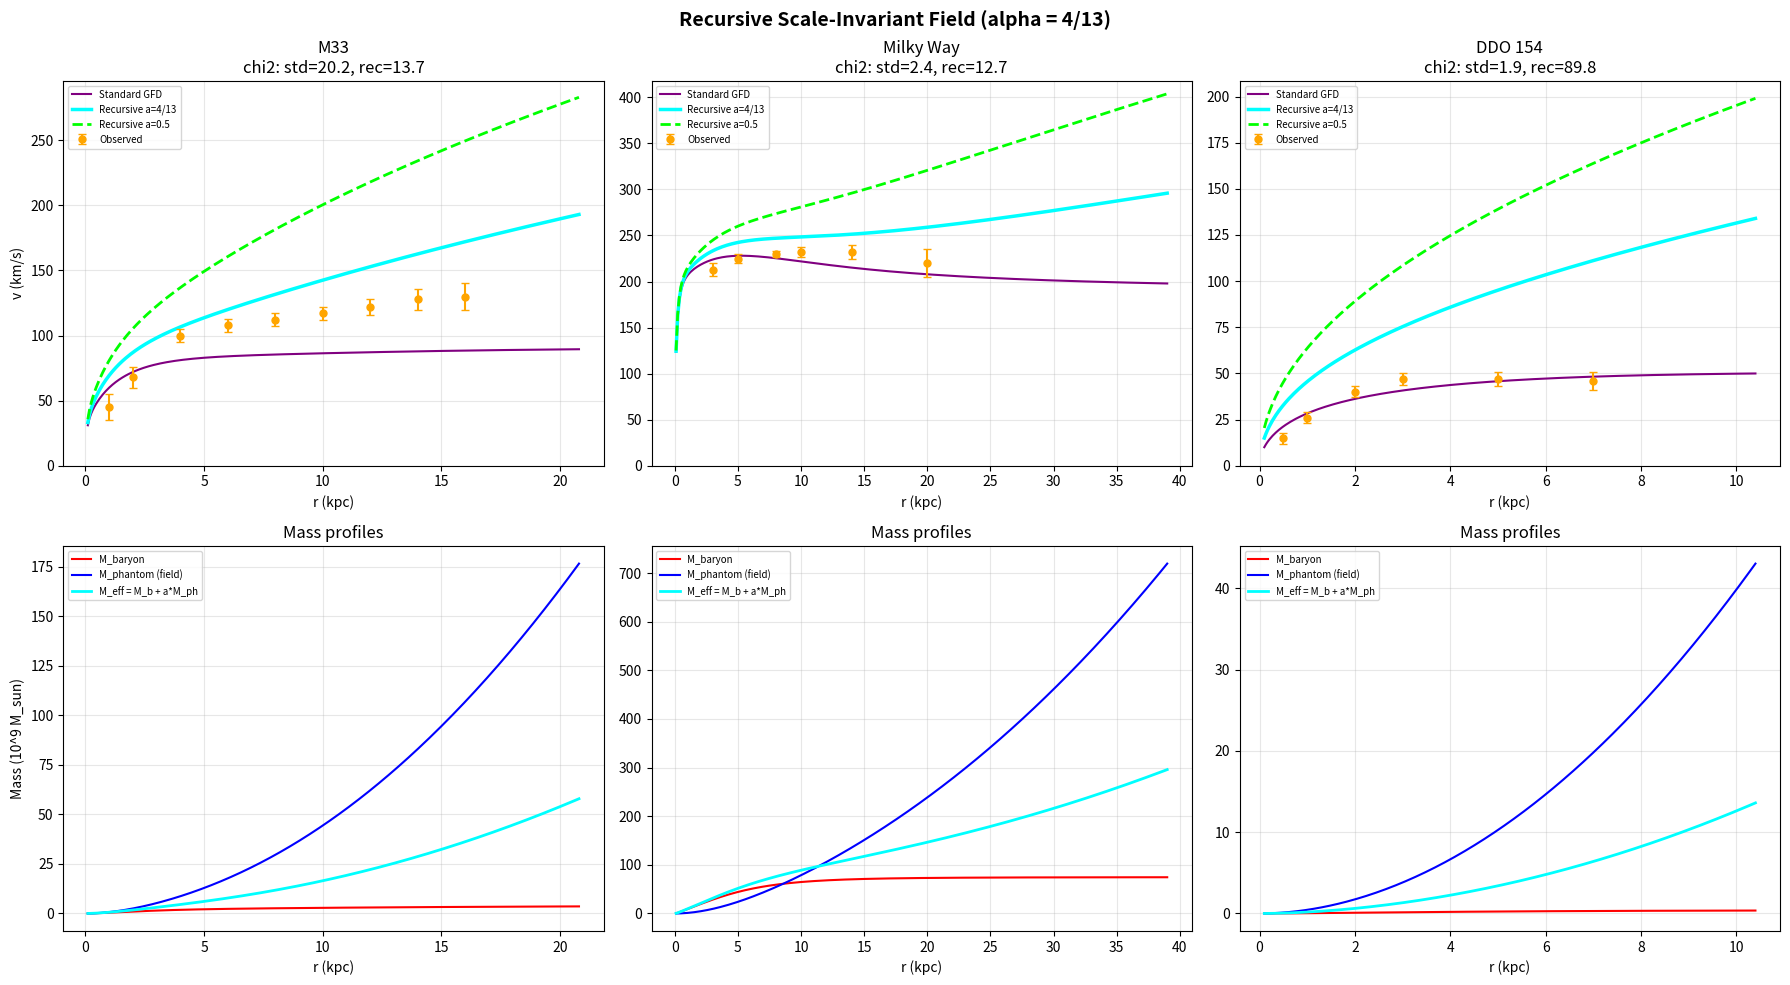

The matplotlib source for this figure:
"""
Recursive Scale-Invariant Field Solution.

The F(y) Lagrangian is the complete equation at every scale.
The 17/13 Poisson factor means 4/13 ~ 30% of the coupling comes
from the field origin itself. The field origin is recursive:
  field origins within field origins, each with k=4 closure.

The covariant equation x^2/(1+x) = gN/a0 produces a "phantom mass":
  M_phantom(r) = g(r)*r^2/G - M_baryon(r)

This phantom mass IS the gravitational field's own mass-energy.
If the field origin is recursive, then alpha = 4/13 of this
phantom mass acts as additional source, generating more field,
generating more phantom mass, etc.

Self-consistent iteration:
  1. g_0(r) from standard covariant equation
  2. M_phantom(r) = g_0*r^2/G - M_baryon
  3. M_eff(r) = M_baryon + alpha * M_phantom
  4. gN_eff = G * M_eff / r^2
  5. Solve x^2/(1+x) = gN_eff/a0 for g_1
  6. Repeat until convergence

Key question: does this recursive field energy provide the
outer galaxy support that M33 needs?

No unicode characters (Windows charmap constraint).
"""

import math
import numpy as np
import matplotlib
matplotlib.use('Agg')
import matplotlib.pyplot as plt

# =====================================================================
# Constants
# =====================================================================
G = 6.67430e-11
M_SUN = 1.98892e30
KPC_TO_M = 3.0857e19
M_E = 9.1093837139e-31
R_E = 2.8179403205e-15
K = 4
A0 = K * K * G * M_E / (R_E * R_E)
ALPHA_THROAT = 0.30
ALPHA_RECURSIVE = 4.0 / 13.0  # Recursive coupling fraction from 17/13


# =====================================================================
# Galaxy Data
# =====================================================================
GALAXIES = {
    "M33": {
        "model": {
            "bulge": {"M": 0.1e9, "a": 0.2},
            "disk":  {"M": 2.0e9, "Rd": 1.4},
            "gas":   {"M": 1.86e9, "Rd": 7.0},
        },
        "R_env": 16.0,
        "obs": [
            {"r": 1,  "v": 45,  "err": 10},
            {"r": 2,  "v": 68,  "err": 8},
            {"r": 4,  "v": 100, "err": 5},
            {"r": 6,  "v": 108, "err": 5},
            {"r": 8,  "v": 112, "err": 5},
            {"r": 10, "v": 117, "err": 5},
            {"r": 12, "v": 122, "err": 6},
            {"r": 14, "v": 128, "err": 8},
            {"r": 16, "v": 130, "err": 10},
        ],
    },
    "Milky Way": {
        "model": {
            "bulge": {"M": 1.5e10, "a": 0.6},
            "disk":  {"M": 5.0e10, "Rd": 2.5},
            "gas":   {"M": 1.0e10, "Rd": 5.0},
        },
        "R_env": 30.0,
        "obs": [
            {"r": 3,   "v": 213, "err": 7},
            {"r": 5,   "v": 225, "err": 5},
            {"r": 8,   "v": 230, "err": 3},
            {"r": 10,  "v": 232, "err": 5},
            {"r": 14,  "v": 232, "err": 8},
            {"r": 20,  "v": 220, "err": 15},
        ],
    },
    "DDO 154": {
        "model": {
            "bulge": {"M": 0.0, "a": 0.1},
            "disk":  {"M": 3.0e7, "Rd": 0.8},
            "gas":   {"M": 3.6e8, "Rd": 2.5},
        },
        "R_env": 8.0,
        "obs": [
            {"r": 0.5, "v": 15,  "err": 3},
            {"r": 1.0, "v": 26,  "err": 3},
            {"r": 2.0, "v": 40,  "err": 3},
            {"r": 3.0, "v": 47,  "err": 3},
            {"r": 5.0, "v": 47,  "err": 4},
            {"r": 7.0, "v": 46,  "err": 5},
        ],
    },
}


# =====================================================================
# Physics
# =====================================================================
def enclosed_mass(r_kpc, model):
    r = r_kpc
    m = 0.0
    b = model["bulge"]
    if b["M"] > 0 and r > 0:
        m += b["M"] * r**2 / (r + b["a"])**2
    d = model["disk"]
    if d["M"] > 0 and r > 0:
        x = r / d["Rd"]
        m += d["M"] * (1.0 - (1.0 + x) * math.exp(-x))
    g = model["gas"]
    if g["M"] > 0 and r > 0:
        x = r / g["Rd"]
        m += g["M"] * (1.0 - (1.0 + x) * math.exp(-x))
    return m


def solve_x(y_N):
    """Solve x^2/(1+x) = y_N. The F(y) field equation."""
    if y_N < 1e-30:
        return 0.0
    return (y_N + math.sqrt(y_N * y_N + 4.0 * y_N)) / 2.0


def gfd_acceleration_ms2(r_kpc, m_solar):
    """GFD acceleration in m/s^2."""
    if r_kpc <= 0 or m_solar <= 0:
        return 0.0
    r_m = r_kpc * KPC_TO_M
    M_kg = m_solar * M_SUN
    gN = G * M_kg / (r_m * r_m)
    x = solve_x(gN / A0)
    return A0 * x


def gfd_velocity(r_kpc, m_solar):
    """GFD velocity in km/s."""
    if r_kpc <= 0 or m_solar <= 0:
        return 0.0
    r_m = r_kpc * KPC_TO_M
    g = gfd_acceleration_ms2(r_kpc, m_solar)
    return math.sqrt(g * r_m) / 1000.0


def reduced_chi2(predicted, observed, errors):
    dof = len(observed)
    if dof <= 0:
        return float('inf')
    return sum((p - o)**2 / e**2
               for p, o, e in zip(predicted, observed, errors)) / dof


# =====================================================================
# RECURSIVE FIELD SOLVER
#
# The phantom mass at radius r is:
#   M_phantom(r) = g(r) * r^2 / G - M_baryon(r)
#
# This is the mass-energy of the gravitational field itself.
# If the field origin is recursive (self-similar), a fraction
# alpha = 4/13 of this field mass acts as additional source.
#
# Iterate:
#   M_eff^(n+1)(r) = M_baryon(r) + alpha * M_phantom^(n)(r)
#   gN^(n+1) = G * M_eff^(n+1) / r^2
#   x^2/(1+x) = gN^(n+1) / a0
#   g^(n+1) = a0 * x
#   M_phantom^(n+1) = g^(n+1) * r^2 / G - M_baryon
# =====================================================================

def solve_recursive(r_arr, m_baryon_arr, alpha=ALPHA_RECURSIVE,
                    max_iter=50, tol=1e-6, verbose=False):
    """
    Self-consistent recursive field solution.

    Parameters
    ----------
    r_arr : array
        Radii in kpc.
    m_baryon_arr : array
        Enclosed baryonic mass at each radius in solar masses.
    alpha : float
        Recursive coupling fraction (4/13 from the Poisson equation).
    max_iter : int
        Maximum iterations.
    tol : float
        Convergence tolerance (relative change in v).

    Returns
    -------
    dict with keys:
        v_kms : velocity array in km/s
        g_ms2 : acceleration array in m/s^2
        m_phantom : phantom mass array in solar masses
        m_eff : effective mass array in solar masses
        n_iter : number of iterations
        history : list of velocity arrays at each iteration
    """
    n = len(r_arr)
    r_m = np.array([r * KPC_TO_M for r in r_arr])
    M_baryon_kg = np.array([m * M_SUN for m in m_baryon_arr])

    # Iteration 0: standard GFD
    g = np.zeros(n)
    for i in range(n):
        g[i] = gfd_acceleration_ms2(r_arr[i], m_baryon_arr[i])

    v_prev = np.sqrt(g * r_m) / 1000.0
    history = [v_prev.copy()]

    for iteration in range(max_iter):
        # Compute phantom mass: M_phantom = g*r^2/G - M_baryon
        M_phantom_kg = np.maximum(g * r_m**2 / G - M_baryon_kg, 0.0)
        M_phantom_solar = M_phantom_kg / M_SUN

        # Effective mass: M_eff = M_baryon + alpha * M_phantom
        M_eff_kg = M_baryon_kg + alpha * M_phantom_kg
        M_eff_solar = M_eff_kg / M_SUN

        # New Newtonian acceleration from effective mass
        g_new = np.zeros(n)
        for i in range(n):
            if r_m[i] > 0 and M_eff_kg[i] > 0:
                gN_eff = G * M_eff_kg[i] / (r_m[i]**2)
                x = solve_x(gN_eff / A0)
                g_new[i] = A0 * x

        v_new = np.sqrt(np.maximum(g_new * r_m, 0.0)) / 1000.0
        history.append(v_new.copy())

        # Check convergence
        max_change = np.max(np.abs(v_new - v_prev) /
                            np.maximum(v_prev, 1.0))
        if verbose:
            print(f"  Iteration {iteration+1}: max change = {max_change:.6f}")

        if max_change < tol:
            if verbose:
                print(f"  Converged after {iteration+1} iterations")
            break

        g = g_new
        v_prev = v_new

    return {
        "v_kms": v_new,
        "g_ms2": g_new,
        "m_phantom": M_phantom_solar,
        "m_eff": M_eff_solar,
        "n_iter": iteration + 1,
        "history": history,
    }


# =====================================================================
# ANALYSIS
# =====================================================================
print("=" * 80)
print("RECURSIVE SCALE-INVARIANT FIELD SOLUTION")
print("=" * 80)
print()
print(f"Alpha (recursive coupling) = 4/13 = {ALPHA_RECURSIVE:.4f}")
print(f"This means {ALPHA_RECURSIVE*100:.1f}% of the phantom mass feeds back")
print(f"as additional gravitational source at each recursion level.")
print()
print(f"Geometric sum: 1/(1-alpha) = {1/(1-ALPHA_RECURSIVE):.4f}")
print(f"So total enhancement converges to G_eff = {1/(1-ALPHA_RECURSIVE):.4f} * G")
print(f"vs single-level: G_eff = 17/13 = {17/13:.4f} * G")
print()


# =====================================================================
# Test different alpha values
# =====================================================================
print("=" * 80)
print("ALPHA SENSITIVITY")
print("=" * 80)
print()

alphas_to_test = [0.0, 0.1, ALPHA_RECURSIVE, 0.5, 0.6, 0.7]

for gal_name, gal_data in GALAXIES.items():
    model = gal_data["model"]
    R_env = gal_data["R_env"]
    obs = gal_data["obs"]

    obs_r = np.array([o["r"] for o in obs])
    obs_v = np.array([o["v"] for o in obs])
    obs_err = np.array([o["err"] for o in obs])

    # Dense radial grid for the solver
    r_dense = np.linspace(0.1, R_env * 1.3, 300)
    m_dense = np.array([enclosed_mass(r, model) for r in r_dense])

    print(f"--- {gal_name} ---")
    print(f"{'alpha':>8} {'chi2':>8} {'n_iter':>7} {'v@max_r':>8} {'M_ph/M_b':>10}")

    for alpha in alphas_to_test:
        result = solve_recursive(r_dense, m_dense, alpha=alpha, verbose=False)

        # Interpolate to observation radii
        v_pred = np.interp(obs_r, r_dense, result["v_kms"])
        chi2 = reduced_chi2(v_pred, obs_v, obs_err)

        # Phantom-to-baryon ratio at max obs radius
        r_max_obs = obs_r[-1]
        idx_max = np.argmin(np.abs(r_dense - r_max_obs))
        m_ph = result["m_phantom"][idx_max]
        m_b = m_dense[idx_max]
        ratio = m_ph / m_b if m_b > 0 else 0

        v_at_max = np.interp(r_max_obs, r_dense, result["v_kms"])

        print(f"{alpha:8.3f} {chi2:8.1f} {result['n_iter']:7d} "
              f"{v_at_max:8.1f} {ratio:10.2f}")

    print()


# =====================================================================
# Detailed results for alpha = 4/13
# =====================================================================
print("=" * 80)
print(f"DETAILED RESULTS: alpha = 4/13 = {ALPHA_RECURSIVE:.4f}")
print("=" * 80)
print()

all_results = {}
for gal_name, gal_data in GALAXIES.items():
    model = gal_data["model"]
    R_env = gal_data["R_env"]
    obs = gal_data["obs"]

    obs_r = np.array([o["r"] for o in obs])
    obs_v = np.array([o["v"] for o in obs])
    obs_err = np.array([o["err"] for o in obs])

    r_dense = np.linspace(0.1, R_env * 1.3, 300)
    m_dense = np.array([enclosed_mass(r, model) for r in r_dense])

    result = solve_recursive(r_dense, m_dense, alpha=ALPHA_RECURSIVE,
                              verbose=True)
    all_results[gal_name] = result

    v_pred_obs = np.interp(obs_r, r_dense, result["v_kms"])
    v_std_obs = np.array([gfd_velocity(o["r"], enclosed_mass(o["r"], model))
                           for o in obs])

    chi2_std = reduced_chi2(v_std_obs, obs_v, obs_err)
    chi2_rec = reduced_chi2(v_pred_obs, obs_v, obs_err)

    print(f"\n--- {gal_name} ---")
    print(f"chi2: standard GFD = {chi2_std:.1f}, recursive = {chi2_rec:.1f}")
    print()
    print(f"{'r':>6} {'v_obs':>6} {'err':>4} {'v_std':>7} {'v_rec':>7} "
          f"{'M_bar':>10} {'M_ph':>10} {'M_eff':>10} {'res_rec':>8} {'sig':>5}")

    for i, o in enumerate(obs):
        r = o["r"]
        idx = np.argmin(np.abs(r_dense - r))
        v_s = gfd_velocity(r, enclosed_mass(r, model))
        v_r = np.interp(r, r_dense, result["v_kms"])
        m_b = enclosed_mass(r, model)
        m_ph = np.interp(r, r_dense, result["m_phantom"])
        m_eff = np.interp(r, r_dense, result["m_eff"])
        res = v_r - o["v"]
        sig = abs(res) / o["err"] if o["err"] > 0 else 0

        print(f"{r:6.1f} {o['v']:6.0f} {o['err']:4.0f} {v_s:7.1f} {v_r:7.1f} "
              f"{m_b:10.2e} {m_ph:10.2e} {m_eff:10.2e} {res:+8.1f} {sig:5.1f}")

    print()


# =====================================================================
# What does the phantom mass profile look like?
# =====================================================================
print("=" * 80)
print("PHANTOM MASS PROFILE (the field's own mass-energy)")
print("=" * 80)
print()

for gal_name, gal_data in GALAXIES.items():
    model = gal_data["model"]
    R_env = gal_data["R_env"]

    r_dense = np.linspace(0.1, R_env * 1.3, 300)
    m_dense = np.array([enclosed_mass(r, model) for r in r_dense])
    result = all_results[gal_name]

    print(f"--- {gal_name} ---")
    print(f"{'r':>6} {'M_baryon':>12} {'M_phantom':>12} {'M_eff':>12} {'ratio':>8}")

    for r_check in [0.5, 1, 2, 4, 6, 8, 10, 14, 20]:
        if r_check > R_env * 1.3:
            continue
        idx = np.argmin(np.abs(r_dense - r_check))
        m_b = m_dense[idx]
        m_ph = result["m_phantom"][idx]
        m_eff = result["m_eff"][idx]
        ratio = m_ph / m_b if m_b > 0 else 0
        print(f"{r_check:6.1f} {m_b:12.2e} {m_ph:12.2e} {m_eff:12.2e} {ratio:8.2f}")
    print()


# =====================================================================
# Convergence visualization: how does the curve evolve per iteration?
# =====================================================================
print("=" * 80)
print("CONVERGENCE: M33 iteration history")
print("=" * 80)
print()

model = GALAXIES["M33"]["model"]
R_env = GALAXIES["M33"]["R_env"]
r_dense = np.linspace(0.1, R_env * 1.3, 300)
m_dense = np.array([enclosed_mass(r, model) for r in r_dense])

# Run with verbose
result_m33 = solve_recursive(r_dense, m_dense, alpha=ALPHA_RECURSIVE,
                              verbose=True, max_iter=20)

# Print convergence at r=10 kpc
print(f"\nVelocity at r=10 kpc per iteration:")
for i, v_hist in enumerate(result_m33["history"]):
    v_at_10 = np.interp(10.0, r_dense, v_hist)
    label = "standard GFD" if i == 0 else f"iteration {i}"
    print(f"  {label:>15}: v = {v_at_10:.1f} km/s")

print(f"\n  Observed: v = 117 km/s")


# =====================================================================
# PLOT
# =====================================================================
n_gals = len(GALAXIES)
fig, axes = plt.subplots(2, n_gals, figsize=(6 * n_gals, 10))
fig.suptitle('Recursive Scale-Invariant Field (alpha = 4/13)',
             fontsize=14, fontweight='bold')

for col, (gal_name, gal_data) in enumerate(GALAXIES.items()):
    model = gal_data["model"]
    R_env = gal_data["R_env"]
    obs = gal_data["obs"]

    obs_r = np.array([o["r"] for o in obs])
    obs_v = np.array([o["v"] for o in obs])
    obs_err = np.array([o["err"] for o in obs])

    r_dense = np.linspace(0.1, R_env * 1.3, 300)
    m_dense = np.array([enclosed_mass(r, model) for r in r_dense])

    # Standard GFD
    v_std = np.array([gfd_velocity(r, enclosed_mass(r, model))
                       for r in r_dense])

    # Recursive with different alphas
    result_0 = solve_recursive(r_dense, m_dense, alpha=0.0)
    result_4_13 = solve_recursive(r_dense, m_dense, alpha=ALPHA_RECURSIVE)
    result_0_5 = solve_recursive(r_dense, m_dense, alpha=0.5)

    # Top: rotation curves
    ax = axes[0, col]
    ax.errorbar(obs_r, obs_v, yerr=obs_err, fmt='o', color='orange',
                markersize=5, capsize=3, zorder=5, label='Observed')
    ax.plot(r_dense, v_std, '-', color='purple', linewidth=1.5,
            label='Standard GFD')
    ax.plot(r_dense, result_4_13["v_kms"], '-', color='cyan', linewidth=2.5,
            label=f'Recursive a=4/13')
    ax.plot(r_dense, result_0_5["v_kms"], '--', color='lime', linewidth=2,
            label=f'Recursive a=0.5')

    chi2_std = reduced_chi2(
        np.interp(obs_r, r_dense, v_std), obs_v, obs_err)
    chi2_rec = reduced_chi2(
        np.interp(obs_r, r_dense, result_4_13["v_kms"]), obs_v, obs_err)

    ax.set_title(f'{gal_name}\nchi2: std={chi2_std:.1f}, rec={chi2_rec:.1f}')
    ax.set_xlabel('r (kpc)')
    if col == 0:
        ax.set_ylabel('v (km/s)')
    ax.legend(fontsize=7, loc='best')
    ax.grid(alpha=0.3)
    ax.set_ylim(0, None)

    # Bottom: phantom mass profile
    ax2 = axes[1, col]
    m_baryon_plot = m_dense / 1e9  # in 10^9 M_sun
    m_phantom_plot = result_4_13["m_phantom"] / 1e9
    m_eff_plot = result_4_13["m_eff"] / 1e9

    ax2.plot(r_dense, m_baryon_plot, '-', color='red', linewidth=1.5,
             label='M_baryon')
    ax2.plot(r_dense, m_phantom_plot, '-', color='blue', linewidth=1.5,
             label='M_phantom (field)')
    ax2.plot(r_dense, m_eff_plot, '-', color='cyan', linewidth=2,
             label='M_eff = M_b + a*M_ph')
    ax2.set_xlabel('r (kpc)')
    if col == 0:
        ax2.set_ylabel('Mass (10^9 M_sun)')
    ax2.legend(fontsize=7)
    ax2.grid(alpha=0.3)
    ax2.set_title('Mass profiles')

plt.tight_layout()
plt.savefig('m33_recursive_field.png', dpi=150, bbox_inches='tight')
print(f"\nPlot saved to m33_recursive_field.png")


# =====================================================================
# KEY ANALYSIS: Why phantom mass grows linearly with r
# =====================================================================
print()
print("=" * 80)
print("WHY THE PHANTOM MASS GROWS LINEARLY WITH r")
print("=" * 80)
print()
print("In the deep field regime (gN << a0):")
print("  x ~ sqrt(gN/a0)")
print("  g = a0*x ~ sqrt(a0*gN) = sqrt(a0*G*M_baryon/r^2)")
print("  g*r^2 ~ r * sqrt(a0*G*M_baryon)")
print()
print("  M_total_Newton = g*r^2/G = r * sqrt(a0*M_baryon/G)")
print("  M_phantom = M_total - M_baryon = r*sqrt(a0*M_baryon/G) - M_baryon")
print()
print("For large r where M_baryon plateaus:")
print("  M_phantom ~ r * sqrt(a0*M_baryon/G)")
print()
print("This LINEAR growth with r is why flat rotation curves exist!")
print("And it is why the recursive feeding (adding alpha*M_phantom)")
print("provides INCREASING support at larger r.")
print()
print("Each recursion level adds alpha * r * sqrt(...) more mass,")
print("which grows linearly with r, compounding the outer enhancement.")
print()

# Summary table
print("=" * 80)
print("SUMMARY")
print("=" * 80)
print()
print(f"{'Galaxy':>12} {'chi2_std':>10} {'chi2_4/13':>10} {'chi2_0.5':>10}")
print("-" * 48)

for gal_name, gal_data in GALAXIES.items():
    model = gal_data["model"]
    R_env = gal_data["R_env"]
    obs = gal_data["obs"]

    obs_r = np.array([o["r"] for o in obs])
    obs_v = np.array([o["v"] for o in obs])
    obs_err = np.array([o["err"] for o in obs])

    r_dense = np.linspace(0.1, R_env * 1.3, 300)
    m_dense = np.array([enclosed_mass(r, model) for r in r_dense])

    v_std = np.array([gfd_velocity(r, enclosed_mass(r, model))
                       for r in r_dense])
    r_4_13 = solve_recursive(r_dense, m_dense, alpha=ALPHA_RECURSIVE)
    r_0_5 = solve_recursive(r_dense, m_dense, alpha=0.5)

    chi2_std = reduced_chi2(np.interp(obs_r, r_dense, v_std), obs_v, obs_err)
    chi2_413 = reduced_chi2(np.interp(obs_r, r_dense, r_4_13["v_kms"]),
                            obs_v, obs_err)
    chi2_05 = reduced_chi2(np.interp(obs_r, r_dense, r_0_5["v_kms"]),
                           obs_v, obs_err)

    print(f"{gal_name:>12} {chi2_std:10.1f} {chi2_413:10.1f} {chi2_05:10.1f}")
